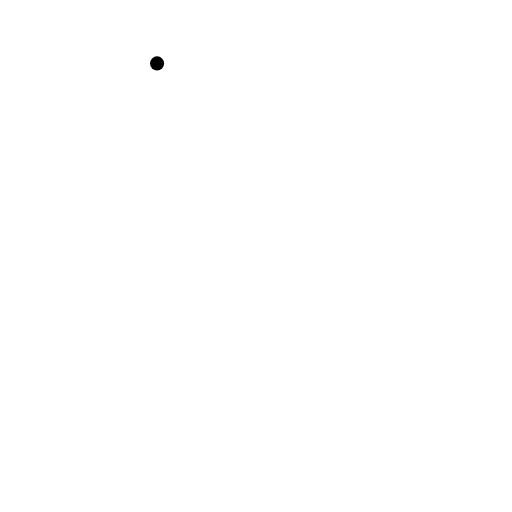
t = 0.00 s
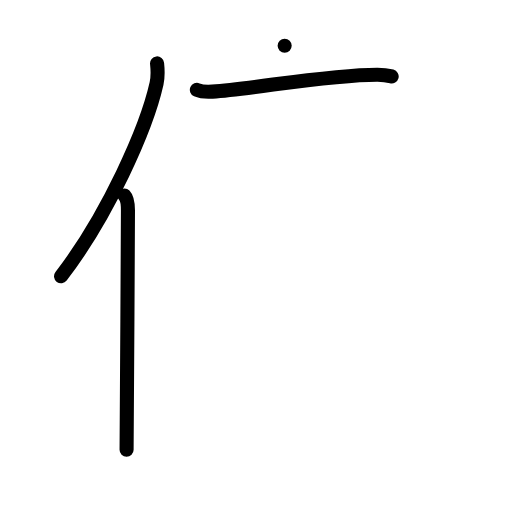
t = 3.25 s
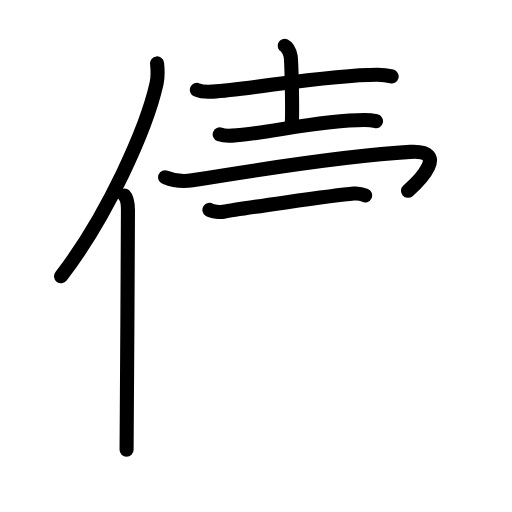
t = 6.42 s
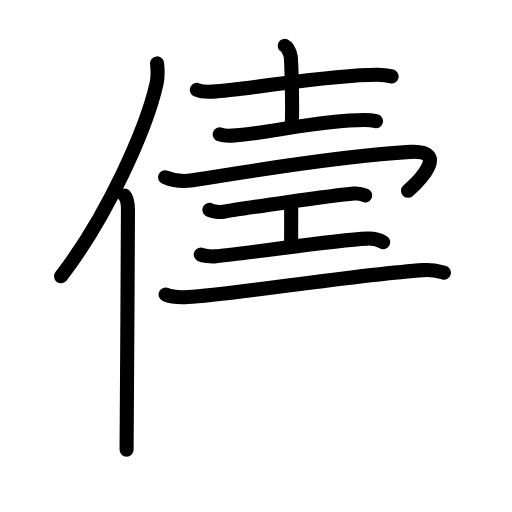
t = 9.58 s
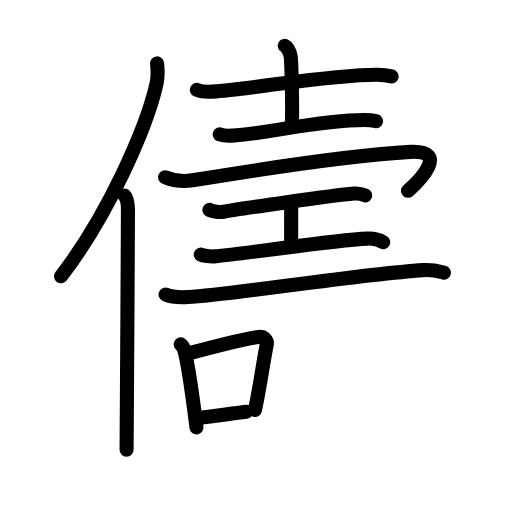
t = 12.75 s
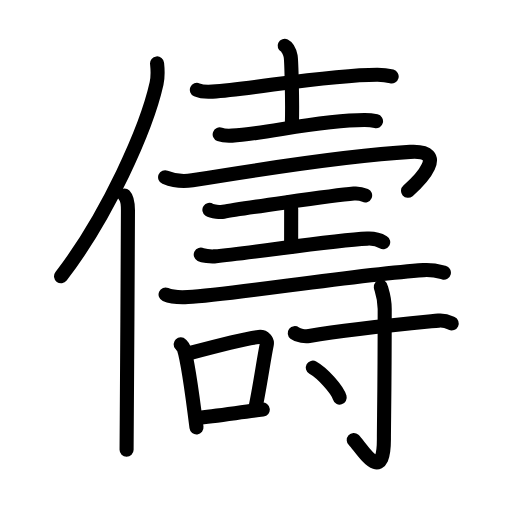
t = 16.00 s

The animated SVG that drew these frames (rendered in a browser with its animation timeline set to each time). Animation: 53 SMIL elements (animate=53); one cycle of 16.00 s.

<?xml version="1.0" encoding="UTF-8"?>
<!--
AniKanjiVG is licensed by CC-BY-SA Paul C. Sommerhoff (https://bitbucket.org/sommerhoff/anikanjivg).
AniKanjiVG uses KanjiVG which is licensed by CC-BY-SA Ulrich Apel (http://kanjivg.tagaini.net).
See also http://creativecommons.org/licenses/by-sa/3.0/
-->
<svg xmlns:kvg='http://kanjivg.tagaini.net' xmlns='http://www.w3.org/2000/svg' width='109' height='109' viewBox='0 0 109 109' style='fill:none;stroke:#000000;stroke-width:3;stroke-linecap:round;stroke-linejoin:round;' id="kvg:kanji_05114"><g id="kvg:05114" kvg:element="儔"><g id="kvg:05114-g1" kvg:element="亻" kvg:variant="true" kvg:original="人" kvg:position="left" kvg:radical="general"><path id="kvg:05114-s1" kvg:type="㇒" d="M33.44,13.5c0.13,1.23,0.22,2.78-0.11,4.29C31.19,27.36,22.94,45.86,13,58.82"><animate attributeName="d" begin="0.0s" dur="0.5s" from="M33.44,13.5C33.44,13.5,33.44,13.5,33.44,13.5" to="M33.44,13.5c0.13,1.23,0.22,2.78-0.11,4.29" />
<animate attributeName="d" begin="0.5s" dur="0.5s" from="M33.44,13.5c0.13,1.23,0.22,2.78-0.11,4.29c0,0,0,0,0,0,0" to="M33.44,13.5c0.13,1.23,0.22,2.78-0.11,4.29C31.19,27.36,22.94,45.86,13,58.82" />
</path>
<path id="kvg:05114-s2" kvg:type="㇑" d="M26.48,41.61c0.59,0.61,0.76,1.97,0.76,3.23c0,13.02-0.29,42.15-0.29,50.9"><animate attributeName="d" begin="1.0s" dur="0.5s" from="M26.48,41.61C26.48,41.61,26.48,41.61,26.48,41.61" to="M26.48,41.61c0.59,0.61,0.76,1.97,0.76,3.23" />
<animate attributeName="d" begin="1.5s" dur="0.5s" from="M26.48,41.61c0.59,0.61,0.76,1.97,0.76,3.23c0,0,0,0,0,0,0" to="M26.48,41.61c0.59,0.61,0.76,1.97,0.76,3.23c0,13.02-0.29,42.15-0.29,50.9" />
<animate attributeName="d" begin="0s" dur="1.0s" from="M-100,-100" to="M-100,-100" />
</path>
</g>
<g id="kvg:05114-g2" kvg:element="壽" kvg:position="right"><g id="kvg:05114-g3" kvg:element="士" kvg:position="top"><path id="kvg:05114-s3" kvg:type="㇐" d="M41.91,19.13c0.87,0.38,2.45,0.44,3.32,0.38c9.01-0.63,24.81-3.63,35.12-3.61c1.44,0,2.31,0.18,3.03,0.37"><animate attributeName="d" begin="2.0s" dur="0.3333333333333333s" from="M41.91,19.13C41.91,19.13,41.91,19.13,41.91,19.13" to="M41.91,19.13c0.87,0.38,2.45,0.44,3.32,0.38" />
<animate attributeName="d" begin="2.3333333333333335s" dur="0.3333333333333333s" from="M41.91,19.13c0.87,0.38,2.45,0.44,3.32,0.38c0,0,0,0,0,0,0" to="M41.91,19.13c0.87,0.38,2.45,0.44,3.32,0.38c9.01-0.63,24.81-3.63,35.12-3.61" />
<animate attributeName="d" begin="2.6666666666666665s" dur="0.3333333333333333s" from="M41.91,19.13c0.87,0.38,2.45,0.44,3.32,0.38c9.01-0.63,24.81-3.63,35.12-3.61c0,0,0,0,0,0,0" to="M41.91,19.13c0.87,0.38,2.45,0.44,3.32,0.38c9.01-0.63,24.81-3.63,35.12-3.61c1.44,0,2.31,0.18,3.03,0.37" />
<animate attributeName="d" begin="0s" dur="2.0s" from="M-100,-100" to="M-100,-100" />
</path>
<path id="kvg:05114-s4" kvg:type="㇑a" d="M60.6,9.75c0.71,0.35,1.14,1.57,1.28,2.27s0.41,9.97,0.26,14.34"><animate attributeName="d" begin="3.0s" dur="1.0s" from="M60.6,9.75C60.6,9.75,60.6,9.75,60.6,9.75" to="M60.6,9.75c0.71,0.35,1.14,1.57,1.28,2.27s0.41,9.97,0.26,14.34" />
<animate attributeName="d" begin="0s" dur="3.0s" from="M-100,-100" to="M-100,-100" />
</path>
<path id="kvg:05114-s5" kvg:type="㇐" d="M46.77,28.61c0.69,0.26,1.95,0.3,2.65,0.26c7.09-0.37,18.58-3.33,28.21-3.31c1.15,0,1.84,0.12,2.42,0.25"><animate attributeName="d" begin="4.0s" dur="0.3333333333333333s" from="M46.77,28.61C46.77,28.61,46.77,28.61,46.77,28.61" to="M46.77,28.61c0.69,0.26,1.95,0.3,2.65,0.26" />
<animate attributeName="d" begin="4.333333333333333s" dur="0.3333333333333333s" from="M46.77,28.61c0.69,0.26,1.95,0.3,2.65,0.26c0,0,0,0,0,0,0" to="M46.77,28.61c0.69,0.26,1.95,0.3,2.65,0.26c7.09-0.37,18.58-3.33,28.21-3.31" />
<animate attributeName="d" begin="4.666666666666667s" dur="0.3333333333333333s" from="M46.77,28.61c0.69,0.26,1.95,0.3,2.65,0.26c7.09-0.37,18.58-3.33,28.21-3.31c0,0,0,0,0,0,0" to="M46.77,28.61c0.69,0.26,1.95,0.3,2.65,0.26c7.09-0.37,18.58-3.33,28.21-3.31c1.15,0,1.84,0.12,2.42,0.25" />
<animate attributeName="d" begin="0s" dur="4.0s" from="M-100,-100" to="M-100,-100" />
</path>
</g>
<g id="kvg:05114-g4" kvg:position="bottom"><path id="kvg:05114-s6" kvg:type="㇖" d="M35.15,37.74c1.23,0.51,3.55,1.02,5.8,0.65C52.5,36.5,75.25,33,87.32,32.34c8.44-0.46,1.99,6.16-0.46,8.28"><animate attributeName="d" begin="5.0s" dur="0.3333333333333333s" from="M35.15,37.74C35.15,37.74,35.15,37.74,35.15,37.74" to="M35.15,37.74c1.23,0.51,3.55,1.02,5.8,0.65" />
<animate attributeName="d" begin="5.333333333333333s" dur="0.3333333333333333s" from="M35.15,37.74c1.23,0.51,3.55,1.02,5.8,0.65c0,0,0,0,0,0,0" to="M35.15,37.74c1.23,0.51,3.55,1.02,5.8,0.65C52.5,36.5,75.25,33,87.32,32.34" />
<animate attributeName="d" begin="5.666666666666667s" dur="0.3333333333333333s" from="M35.15,37.74c1.23,0.51,3.55,1.02,5.8,0.65C52.5,36.5,75.25,33,87.32,32.34c0,0,0,0,0,0,0" to="M35.15,37.74c1.23,0.51,3.55,1.02,5.8,0.65C52.5,36.5,75.25,33,87.32,32.34c8.44-0.46,1.99,6.16-0.46,8.28" />
<animate attributeName="d" begin="0s" dur="5.0s" from="M-100,-100" to="M-100,-100" />
</path>
<g id="kvg:05114-g5" kvg:element="工"><path id="kvg:05114-s7" kvg:type="㇐" d="M44.58,44.69c0.57,0.38,2.42,0.5,2.99,0.39c2.67-0.52,23.28-3.49,27.76-3.88c0.88-0.08,1.67,0.08,2.4,0.4"><animate attributeName="d" begin="6.0s" dur="0.3333333333333333s" from="M44.58,44.69C44.58,44.69,44.58,44.69,44.58,44.69" to="M44.58,44.69c0.57,0.38,2.42,0.5,2.99,0.39" />
<animate attributeName="d" begin="6.333333333333333s" dur="0.3333333333333333s" from="M44.58,44.69c0.57,0.38,2.42,0.5,2.99,0.39c0,0,0,0,0,0,0" to="M44.58,44.69c0.57,0.38,2.42,0.5,2.99,0.39c2.67-0.52,23.28-3.49,27.76-3.88" />
<animate attributeName="d" begin="6.666666666666667s" dur="0.3333333333333333s" from="M44.58,44.69c0.57,0.38,2.42,0.5,2.99,0.39c2.67-0.52,23.28-3.49,27.76-3.88c0,0,0,0,0,0,0" to="M44.58,44.69c0.57,0.38,2.42,0.5,2.99,0.39c2.67-0.52,23.28-3.49,27.76-3.88c0.88-0.08,1.67,0.08,2.4,0.4" />
<animate attributeName="d" begin="0s" dur="6.0s" from="M-100,-100" to="M-100,-100" />
</path>
<path id="kvg:05114-s8" kvg:type="㇑a" d="M61.59,43.04c0.4,0.62,0.4,0.99,0.4,1.48c0,3.46-0.01,2.06-0.01,8"><animate attributeName="d" begin="7.0s" dur="0.5s" from="M61.59,43.04C61.59,43.04,61.59,43.04,61.59,43.04" to="M61.59,43.04c0.4,0.62,0.4,0.99,0.4,1.48" />
<animate attributeName="d" begin="7.5s" dur="0.5s" from="M61.59,43.04c0.4,0.62,0.4,0.99,0.4,1.48c0,0,0,0,0,0,0" to="M61.59,43.04c0.4,0.62,0.4,0.99,0.4,1.48c0,3.46-0.01,2.06-0.01,8" />
<animate attributeName="d" begin="0s" dur="7.0s" from="M-100,-100" to="M-100,-100" />
</path>
<path id="kvg:05114-s9" kvg:type="㇐" d="M42.74,54.21c0.46,0.23,2.09,0.45,2.87,0.37c8.88-0.83,24.98-3.43,32.6-3.78c1.25-0.06,2.75,0.39,3.37,0.76"><animate attributeName="d" begin="8.0s" dur="0.3333333333333333s" from="M42.74,54.21C42.74,54.21,42.74,54.21,42.74,54.21" to="M42.74,54.21c0.46,0.23,2.09,0.45,2.87,0.37" />
<animate attributeName="d" begin="8.333333333333334s" dur="0.3333333333333333s" from="M42.74,54.21c0.46,0.23,2.09,0.45,2.87,0.37c0,0,0,0,0,0,0" to="M42.74,54.21c0.46,0.23,2.09,0.45,2.87,0.37c8.88-0.83,24.98-3.43,32.6-3.78" />
<animate attributeName="d" begin="8.666666666666666s" dur="0.3333333333333333s" from="M42.74,54.21c0.46,0.23,2.09,0.45,2.87,0.37c8.88-0.83,24.98-3.43,32.6-3.78c0,0,0,0,0,0,0" to="M42.74,54.21c0.46,0.23,2.09,0.45,2.87,0.37c8.88-0.83,24.98-3.43,32.6-3.78c1.25-0.06,2.75,0.39,3.37,0.76" />
<animate attributeName="d" begin="0s" dur="8.0s" from="M-100,-100" to="M-100,-100" />
</path>
</g>
<g id="kvg:05114-g6" kvg:element="一"><path id="kvg:05114-s10" kvg:type="㇐" d="M35.25,62.7c1.24,0.54,3.51,0.61,4.75,0.54c9.5-0.49,35.25-4.74,50.16-5.73c2.06-0.14,3.3,0.26,4.34,0.53"><animate attributeName="d" begin="9.0s" dur="0.3333333333333333s" from="M35.25,62.7C35.25,62.7,35.25,62.7,35.25,62.7" to="M35.25,62.7c1.24,0.54,3.51,0.61,4.75,0.54" />
<animate attributeName="d" begin="9.333333333333334s" dur="0.3333333333333333s" from="M35.25,62.7c1.24,0.54,3.51,0.61,4.75,0.54c0,0,0,0,0,0,0" to="M35.25,62.7c1.24,0.54,3.51,0.61,4.75,0.54c9.5-0.49,35.25-4.74,50.16-5.73" />
<animate attributeName="d" begin="9.666666666666666s" dur="0.3333333333333333s" from="M35.25,62.7c1.24,0.54,3.51,0.61,4.75,0.54c9.5-0.49,35.25-4.74,50.16-5.73c0,0,0,0,0,0,0" to="M35.25,62.7c1.24,0.54,3.51,0.61,4.75,0.54c9.5-0.49,35.25-4.74,50.16-5.73c2.06-0.14,3.3,0.26,4.34,0.53" />
<animate attributeName="d" begin="0s" dur="9.0s" from="M-100,-100" to="M-100,-100" />
</path>
</g>
<g id="kvg:05114-g7" kvg:element="口" kvg:position="left"><path id="kvg:05114-s11" kvg:type="㇑" d="M38.46,73.3c0.27,0.29,0.55,0.53,0.67,0.89c0.94,2.85,2.06,11.7,2.7,16.81"><animate attributeName="d" begin="10.0s" dur="0.5s" from="M38.46,73.3C38.46,73.3,38.46,73.3,38.46,73.3" to="M38.46,73.3c0.27,0.29,0.55,0.53,0.67,0.89" />
<animate attributeName="d" begin="10.5s" dur="0.5s" from="M38.46,73.3c0.27,0.29,0.55,0.53,0.67,0.89c0,0,0,0,0,0,0" to="M38.46,73.3c0.27,0.29,0.55,0.53,0.67,0.89c0.94,2.85,2.06,11.7,2.7,16.81" />
<animate attributeName="d" begin="0s" dur="10.0s" from="M-100,-100" to="M-100,-100" />
</path>
<path id="kvg:05114-s12" kvg:type="㇕b" d="M40.15,75.23c5.54-1.48,11.78-3.13,14.95-3.5c1.16-0.14,1.86,0.81,1.69,1.61c-0.69,3.33-1.49,9.34-2.51,13.94"><animate attributeName="d" begin="11.0s" dur="0.3333333333333333s" from="M40.15,75.23C40.15,75.23,40.15,75.23,40.15,75.23" to="M40.15,75.23c5.54-1.48,11.78-3.13,14.95-3.5" />
<animate attributeName="d" begin="11.333333333333334s" dur="0.3333333333333333s" from="M40.15,75.23c5.54-1.48,11.78-3.13,14.95-3.5c0,0,0,0,0,0,0" to="M40.15,75.23c5.54-1.48,11.78-3.13,14.95-3.5c1.16-0.14,1.86,0.81,1.69,1.61" />
<animate attributeName="d" begin="11.666666666666666s" dur="0.3333333333333333s" from="M40.15,75.23c5.54-1.48,11.78-3.13,14.95-3.5c1.16-0.14,1.86,0.81,1.69,1.61c0,0,0,0,0,0,0" to="M40.15,75.23c5.54-1.48,11.78-3.13,14.95-3.5c1.16-0.14,1.86,0.81,1.69,1.61c-0.69,3.33-1.49,9.34-2.51,13.94" />
<animate attributeName="d" begin="0s" dur="11.0s" from="M-100,-100" to="M-100,-100" />
</path>
<path id="kvg:05114-s13" kvg:type="㇐b" d="M41.96,89c3.73-0.42,8.86-1.15,13.98-1.8"><animate attributeName="d" begin="12.0s" dur="1.0s" from="M41.96,89C41.96,89,41.96,89,41.96,89" to="M41.96,89c3.73-0.42,8.86-1.15,13.98-1.8" />
<animate attributeName="d" begin="0s" dur="12.0s" from="M-100,-100" to="M-100,-100" />
</path>
</g>
<g id="kvg:05114-g8" kvg:element="寸" kvg:position="right"><path id="kvg:05114-s14" kvg:type="㇐" d="M62.75,70.92c0.8,0.62,2.26,0.75,3.07,0.62c8.75-1.51,17.78-2.34,27.54-3.28c1.33-0.13,2.13,0.29,2.8,0.6"><animate attributeName="d" begin="13.0s" dur="0.3333333333333333s" from="M62.75,70.92C62.75,70.92,62.75,70.92,62.75,70.92" to="M62.75,70.92c0.8,0.62,2.26,0.75,3.07,0.62" />
<animate attributeName="d" begin="13.333333333333334s" dur="0.3333333333333333s" from="M62.75,70.92c0.8,0.62,2.26,0.75,3.07,0.62c0,0,0,0,0,0,0" to="M62.75,70.92c0.8,0.62,2.26,0.75,3.07,0.62c8.75-1.51,17.78-2.34,27.54-3.28" />
<animate attributeName="d" begin="13.666666666666666s" dur="0.3333333333333333s" from="M62.75,70.92c0.8,0.62,2.26,0.75,3.07,0.62c8.75-1.51,17.78-2.34,27.54-3.28c0,0,0,0,0,0,0" to="M62.75,70.92c0.8,0.62,2.26,0.75,3.07,0.62c8.75-1.51,17.78-2.34,27.54-3.28c1.33-0.13,2.13,0.29,2.8,0.6" />
<animate attributeName="d" begin="0s" dur="13.0s" from="M-100,-100" to="M-100,-100" />
</path>
<path id="kvg:05114-s15" kvg:type="㇚" d="M81.07,61.06c0.05,0.41,0.83,2.13,0.83,4.74c0,17.51-0.17,23.42-0.17,27.67c0,10.33-4.96,1.53-6.42,0.21"><animate attributeName="d" begin="14.0s" dur="0.3333333333333333s" from="M81.07,61.06C81.07,61.06,81.07,61.06,81.07,61.06" to="M81.07,61.06c0.05,0.41,0.83,2.13,0.83,4.74" />
<animate attributeName="d" begin="14.333333333333334s" dur="0.3333333333333333s" from="M81.07,61.06c0.05,0.41,0.83,2.13,0.83,4.74c0,0,0,0,0,0,0" to="M81.07,61.06c0.05,0.41,0.83,2.13,0.83,4.74c0,17.51-0.17,23.42-0.17,27.67" />
<animate attributeName="d" begin="14.666666666666666s" dur="0.3333333333333333s" from="M81.07,61.06c0.05,0.41,0.83,2.13,0.83,4.74c0,17.51-0.17,23.42-0.17,27.67c0,0,0,0,0,0,0" to="M81.07,61.06c0.05,0.41,0.83,2.13,0.83,4.74c0,17.51-0.17,23.42-0.17,27.67c0,10.33-4.96,1.53-6.42,0.21" />
<animate attributeName="d" begin="0s" dur="14.0s" from="M-100,-100" to="M-100,-100" />
</path>
<path id="kvg:05114-s16" kvg:type="㇔" d="M66.59,78.27c2.02,1.12,5.22,4.62,5.73,6.37"><animate attributeName="d" begin="15.0s" dur="1.0s" from="M66.59,78.27C66.59,78.27,66.59,78.27,66.59,78.27" to="M66.59,78.27c2.02,1.12,5.22,4.62,5.73,6.37" />
<animate attributeName="d" begin="0s" dur="15.0s" from="M-100,-100" to="M-100,-100" />
</path>
</g>
</g>
</g>
</g>
</svg>
